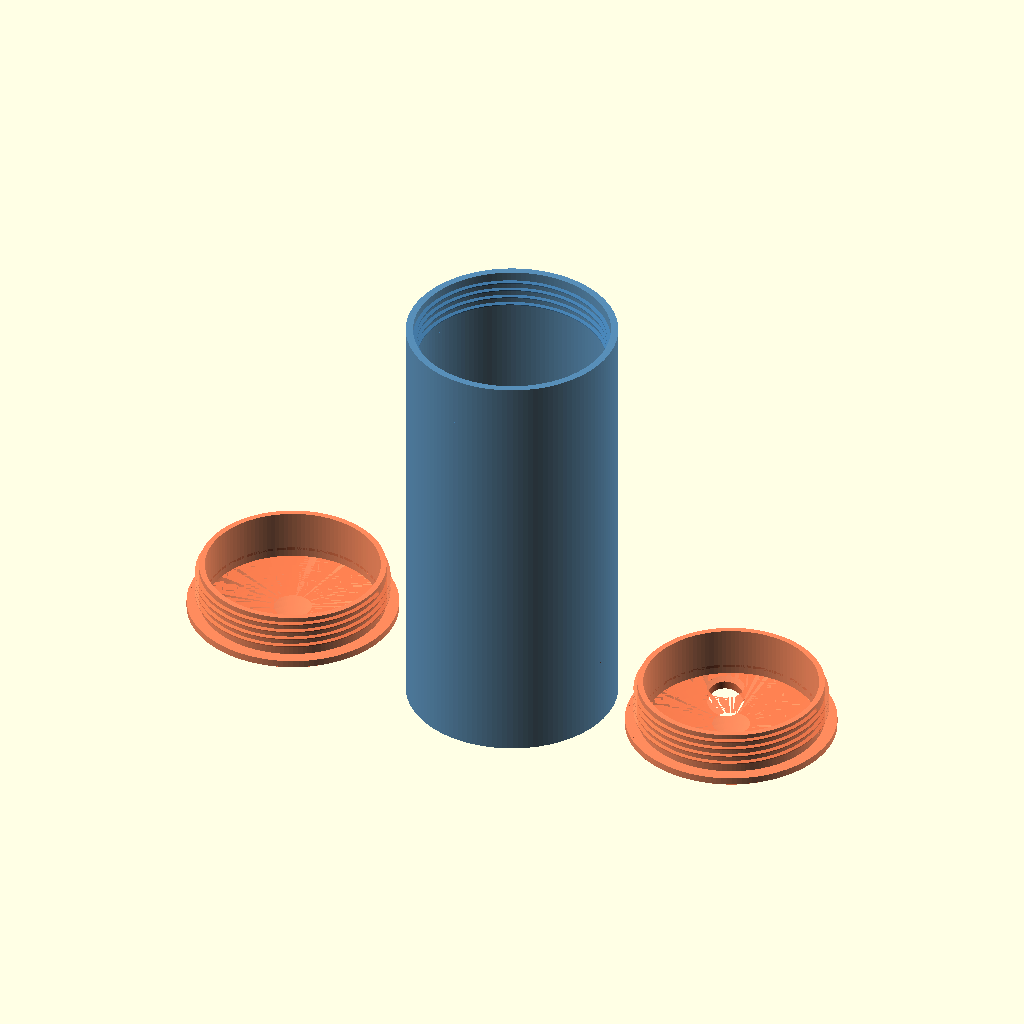
Cell 1: rendered with the file's own defaults.
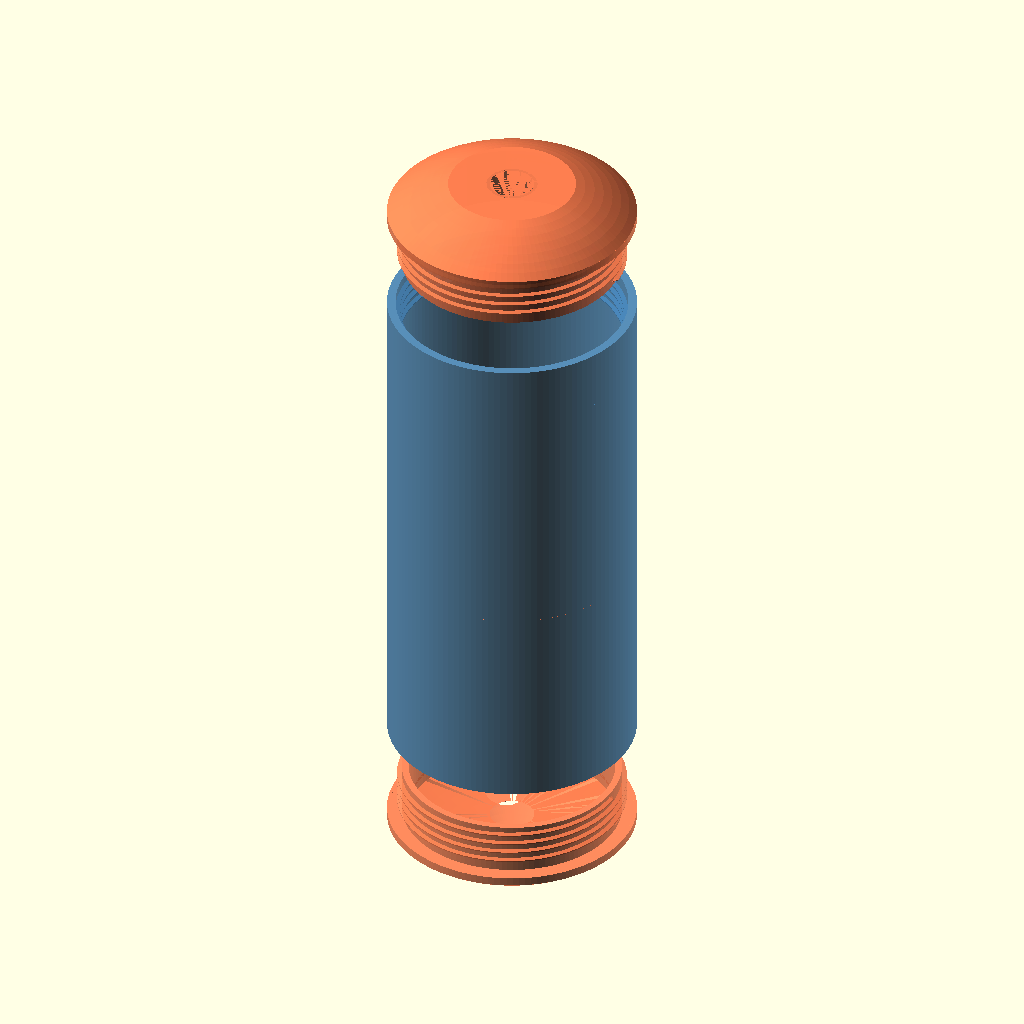
Cell 2: layout_to_print = 0 (everything else at default).
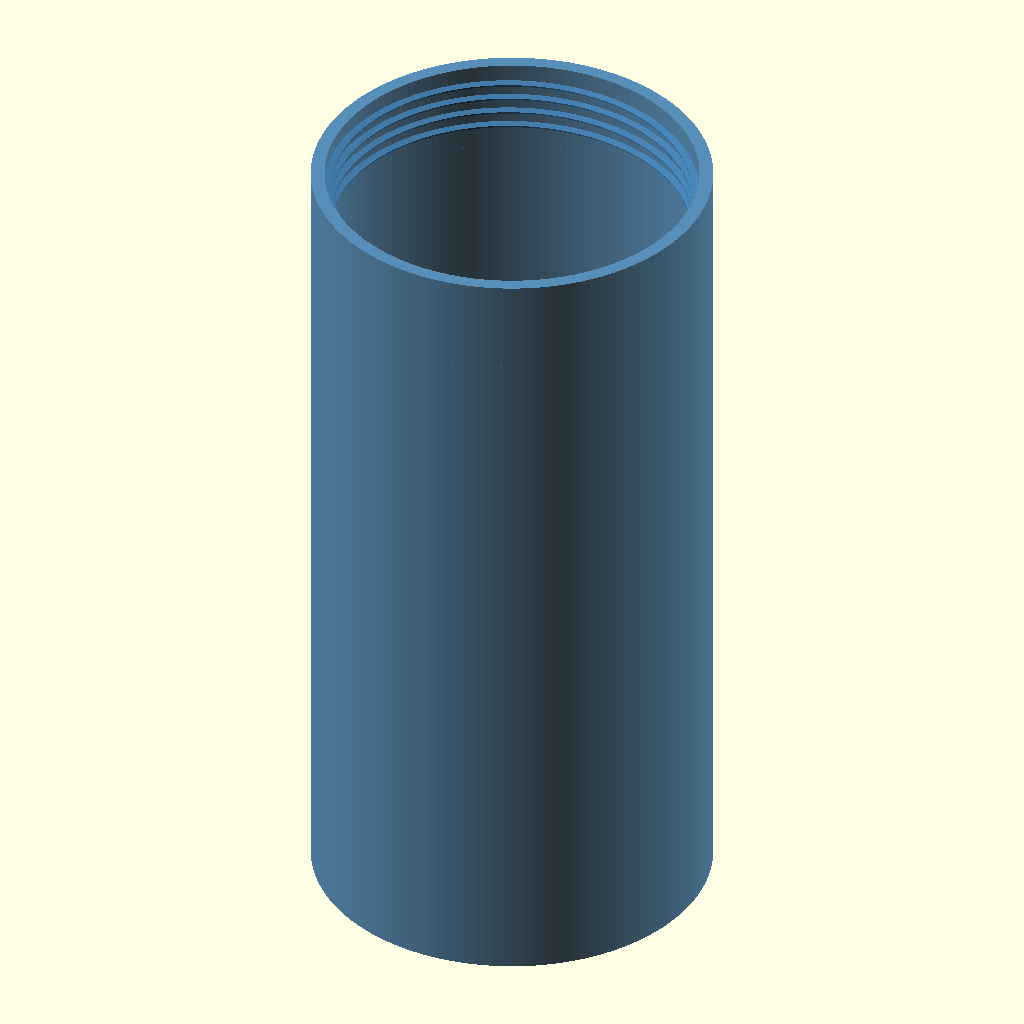
Cell 3: the same model with part_to_print = 1.
All cells are drawn from the same view direction (rotation 55°, 0°, 25°, orthographic, colour scheme Cornfield), but the view is re-fitted for each cell, so position and scale can differ between cells as well as the parameter.
OpenSCAD source file RRIV_Well_Case/threaded_tube_domed_caps.scad:
// ============================================================
// Threaded Tube with Domed Caps — Flush 3.3" OD Assembly
// Threading via screw_extrude (Philipp Klostermann method)
// User parameters in inches — converted to mm for OpenSCAD
// ============================================================
//
// Design overview:
//   - Tube: 3.3" OD constant, 3.0" ID, with INTERNAL threads
//     at each end (thread ridges project inward from bore wall).
//   - Cap: skirt with EXTERNAL threads screws INSIDE the tube.
//     A shoulder ring at 3.3" OD butts against the tube end,
//     and a spherical dome sits on top — all flush at 3.3" OD.
//   - Bottom cap has an optional ring of side holes through the
//     dome (e.g. for cable glands, drain ports, pressure equal.)
//
// No external dependencies.
// ============================================================

/* [Unit Conversion] */
inch = 25.4;  // OpenSCAD works in mm; all parameters below are inches

/* [Tube Dimensions] */
tube_length      = 7.5  * inch;
tube_id          = 3.4  * inch;
tube_od          = 3.65  * inch;

/* [Cap Dimensions] */
cap_total_height = 1.5  * inch;
cap_bottom_hole  = 0.65 * inch;   // center hole in bottom cap
cap_top_hole     = 0.65 * inch;   // center hole in top cap
dome_flat        = 0.15 * inch;   // amount to truncate off dome tip (flat spot for printing)

/* [Bottom Cap Side Holes] */
cap_side_hole_dia    = 0.65 * inch;   // diameter of each side hole
cap_side_hole_count  = 3;             // number of side holes (evenly spaced)
cap_side_hole_radius = 1.1  * inch;   // radial distance of hole centers from cap center
cap_side_hole_angle0 = 0;             // angular offset of first hole, degrees

/* [Thread Parameters] */
thread_height    = 0.6  * inch;
thread_turns     = 4;
cut_thread_percent = 10;

/* [Tolerances & Fit] */
partsgap         = 0.015 * inch;

/* [Cap Skirt] */
skirt_wall       = 0.1  * inch;

/* [Printing & Display] */
layout_to_print  = 1;      // [0:assembled/exploded, 1:print layout]
part_to_print    = 0;      // [0:all, 1:tube, 2:cap]
explode          = 0.75 * inch;
print_distance   = 0.5  * inch;

/* [Resolution] */
fn = 128;                   // [32,64,128,256]

/* [Hidden] */
tol = 0.05 * inch;
wall = (tube_od - tube_id) / 2;

// Thread derived
ThreadSize      = thread_height / thread_turns;
thread_thicknes = ThreadSize / 2;
cut_height      = thread_thicknes * cut_thread_percent / 100;
cut_width       = thread_thicknes * (100 - cut_thread_percent) / 100;

// Geometry derived
bore_r          = tube_id / 2;
skirt_r         = bore_r - thread_thicknes - partsgap;
skirt_inner_r   = skirt_r - skirt_wall;
shoulder_thick  = wall;
cap_skirt_h     = thread_height + ThreadSize;
cap_dome_h      = cap_total_height - cap_skirt_h - shoulder_thick;

// ============================================================
// screw_extrude by Philipp Klostermann
// ============================================================
module screw_extrude(P, r, p, d, sr, er, fn)
{
    anz_pt = len(P);
    steps = round(d * fn / 360);
    mm_per_deg = p / 360;

    VL = [ [r, 0, 0] ];
    PL = [ for (i=[0:1:anz_pt-1]) [0, 1+i, 1+((i+1)%anz_pt)] ];
    V = [
        for (n=[1:1:steps-1])
            let (
                w1 = n * d / steps,
                h1 = mm_per_deg * w1,
                s1 = sin(w1),
                c1 = cos(w1),
                faktor = (w1 < sr)
                    ? (w1 / sr)
                    : ((w1 > (d - er))
                        ? 1 - ((w1 - (d - er)) / er)
                        : 1)
            )
            for (pt = P)
                [r*c1 + pt[0]*c1*faktor,
                 r*s1 + pt[0]*s1*faktor,
                 h1   + pt[1]*faktor]
    ];
    P1 = [
        for (n=[0:1:steps-3])
            for (i=[0:1:anz_pt-1])
                [1+(n*anz_pt)+i,
                 1+(n*anz_pt)+anz_pt+i,
                 1+(n*anz_pt)+anz_pt+(i+1)%anz_pt]
    ];
    P2 = [
        for (n=[0:1:steps-3])
            for (i=[0:1:anz_pt-1])
                [1+(n*anz_pt)+i,
                 1+(n*anz_pt)+anz_pt+(i+1)%anz_pt,
                 1+(n*anz_pt)+(i+1)%anz_pt]
    ];
    VR = [ [r*cos(d), r*sin(d), mm_per_deg*d] ];
    PR = [
        for (i=[0:1:anz_pt-1])
            [1+(steps-1)*anz_pt,
             1+(steps-2)*anz_pt+((i+1)%anz_pt),
             1+(steps-2)*anz_pt+i]
    ];

    VG = concat(VL, V, VR);
    PG = concat(PL, P1, P2, PR);
    convex = round(d/45) + 4;
    polyhedron(VG, PG, convexity=convex);
}

// ============================================================
// Dome shell: hollow spherical cap
// ============================================================
module dome_shell(outer_r, thickness, height, flat=0) {
    R_out = (outer_r*outer_r + height*height) / (2*height);
    R_in  = R_out - thickness;
    cz    = height - R_out;
    trim_h = height - flat;  // truncated height
    difference() {
        intersection() {
            translate([0,0,cz]) sphere(r=R_out, $fn=fn);
            cylinder(r=outer_r+1, h=trim_h, $fn=fn);
        }
        intersection() {
            translate([0,0,cz]) sphere(r=R_in, $fn=fn);
            translate([0,0,-0.001])
                cylinder(r=outer_r+1, h=trim_h+0.001, $fn=fn);
        }
    }
}

// ============================================================
// Tube Body
// Constant OD, internal threads at each end
// ============================================================
module TubeBody() {
    int_P = (cut_thread_percent > 0)
        ? [ [tol*2, -(thread_thicknes-tol)],
            [-cut_width, -cut_height],
            [-cut_width,  cut_height],
            [tol*2,  (thread_thicknes-tol)] ]
        : [ [tol, -(thread_thicknes-tol)],
            [-thread_thicknes, 0],
            [tol,  (thread_thicknes-tol)] ];

    difference() {
        cylinder(r=tube_od/2, h=tube_length, $fn=fn);
        translate([0, 0, -tol])
            cylinder(r=bore_r, h=tube_length + tol*2, $fn=fn);
    }

    // --- Bottom internal threads ---
    difference() {
        translate([0, 0, ThreadSize/2])
            screw_extrude(
                P=int_P, r=bore_r, p=ThreadSize,
                d=360*thread_turns, sr=0, er=45, fn=fn);
        rotate([180,0,0])
            translate([0, 0, -tol])
                cylinder(r=bore_r + thread_thicknes + tol,
                         h=ThreadSize + tol, $fn=fn);
        translate([0, 0, thread_height + ThreadSize])
            cylinder(r=bore_r + thread_thicknes + tol,
                     h=ThreadSize + tol, $fn=fn);
    }

    // --- Top internal threads ---
    difference() {
        translate([0, 0, tube_length - thread_height - ThreadSize/2])
            screw_extrude(
                P=int_P, r=bore_r, p=ThreadSize,
                d=360*thread_turns, sr=0, er=45, fn=fn);
        translate([0, 0, tube_length + tol])
            cylinder(r=bore_r + thread_thicknes + tol,
                     h=ThreadSize + tol, $fn=fn);
        translate([0, 0, tube_length - thread_height - ThreadSize*1.5 - tol])
            cylinder(r=bore_r + thread_thicknes + tol,
                     h=ThreadSize + tol, $fn=fn);
    }
}

// ============================================================
// Domed Cap
// z=0 is the open skirt end, dome is at the top.
// Optional ring of side holes (for bottom cap) specified by
// side_hole_dia / side_hole_count / side_hole_radius.
// ============================================================
module DomedCap(hole_dia=0,
                side_hole_dia=0,
                side_hole_count=0,
                side_hole_radius=0,
                side_hole_angle0=0) {
    ext_P = (cut_thread_percent > 0)
        ? [ [-tol, thread_thicknes-tol],
            [cut_width, cut_height],
            [cut_width, -cut_height],
            [-tol, -(thread_thicknes-tol)] ]
        : [ [-tol, thread_thicknes-tol],
            [thread_thicknes, 0],
            [-tol, -(thread_thicknes-tol)] ];

    difference() {
        union() {
            // --- Skirt: open cylindrical shell ---
            difference() {
                cylinder(r=skirt_r, h=cap_skirt_h, $fn=fn);
                translate([0, 0, -tol])
                    cylinder(r=skirt_inner_r, h=cap_skirt_h + tol*2, $fn=fn);
            }

            // --- External threads on skirt ---
            difference() {
                translate([0, 0, ThreadSize/2])
                    screw_extrude(
                        P=ext_P, r=skirt_r, p=ThreadSize,
                        d=360*thread_turns, sr=0, er=45, fn=fn);
                translate([0, 0, cap_skirt_h])
                    cylinder(r=bore_r + thread_thicknes + tol,
                             h=ThreadSize + tol, $fn=fn);
                rotate([180, 0, 0])
                    translate([0, 0, -tol])
                        cylinder(r=bore_r + thread_thicknes + tol,
                                 h=ThreadSize + tol, $fn=fn);
            }

            // --- Shoulder ring: flush with tube OD ---
            translate([0, 0, cap_skirt_h])
                difference() {
                    cylinder(r=tube_od/2, h=shoulder_thick, $fn=fn);
                    translate([0, 0, -tol])
                        cylinder(r=skirt_inner_r, h=shoulder_thick + tol*2, $fn=fn);
                }

            // --- Dome shell ---
            if (cap_dome_h > 0) {
                translate([0, 0, cap_skirt_h + shoulder_thick])
                    dome_shell(tube_od/2, wall, cap_dome_h, flat=dome_flat);
            }
        }

        // --- Center hole through dome and shoulder ---
        if (hole_dia > 0) {
            translate([0, 0, -tol])
                cylinder(r=hole_dia/2, h=cap_total_height + tol*2, $fn=fn);
        }

        // --- Optional ring of side holes through dome ---
        if (side_hole_dia > 0 && side_hole_count > 0) {
            for (i = [0:side_hole_count-1]) {
                a = side_hole_angle0 + i * 360 / side_hole_count;
                translate([side_hole_radius * cos(a),
                           side_hole_radius * sin(a),
                           -tol])
                    cylinder(r=side_hole_dia/2,
                             h=cap_total_height + tol*2,
                             $fn=fn);
            }
        }
    }
}

// ============================================================
// Layout
// ============================================================
module Assembled() {
    if (part_to_print == 0 || part_to_print == 1) {
        color("SteelBlue", 0.9)
            translate([0, 0, cap_total_height + explode])
                TubeBody();
    }
    if (part_to_print == 0 || part_to_print == 2) {
        // Bottom cap: center hole + ring of side holes, flipped dome-down
        color("Coral", 0.9)
            translate([0, 0, cap_total_height])
                rotate([180, 0, 0])
                    DomedCap(hole_dia=cap_bottom_hole,
                             side_hole_dia=cap_side_hole_dia,
                             side_hole_count=cap_side_hole_count,
                             side_hole_radius=cap_side_hole_radius,
                             side_hole_angle0=cap_side_hole_angle0);
        // Top cap: center hole only, dome-up
        color("Coral", 0.9)
            translate([0, 0, cap_total_height + tube_length + explode*2])
                DomedCap(hole_dia=cap_top_hole);
    }
}

module PrintLayout() {
    if (part_to_print == 0 || part_to_print == 1) {
        color("SteelBlue", 0.9)
            TubeBody();
    }
    if (part_to_print == 0 || part_to_print == 2) {
        x_off = tube_od/2 + tube_od/2 + print_distance;
        // Bottom cap: dome on build plate, open skirt up
        color("Coral", 0.9)
            translate([x_off, 0, cap_total_height - dome_flat])
                rotate([180, 0, 0])
                    DomedCap(hole_dia=cap_bottom_hole,
                             side_hole_dia=cap_side_hole_dia,
                             side_hole_count=cap_side_hole_count,
                             side_hole_radius=cap_side_hole_radius,
                             side_hole_angle0=cap_side_hole_angle0);
        // Top cap: dome on build plate, open skirt up
        color("Coral", 0.9)
            translate([-x_off, 0, cap_total_height - dome_flat])
                rotate([180, 0, 0])
                    DomedCap(hole_dia=cap_top_hole);
    }
}

if (layout_to_print == 1) PrintLayout();
else Assembled();

// ============================================================
// Info
// ============================================================
echo(str("--- Flush Threaded Tube with Domed Caps ---"));
echo(str("Tube: ", tube_length/inch, "\" L, ID=", tube_id/inch, "\", OD=", tube_od/inch, "\""));
echo(str("Wall: ", wall/inch, "\""));
echo(str("Thread: ", thread_turns, " turns, pitch=", ThreadSize/inch, "\", depth=", thread_thicknes/inch, "\""));
echo(str("Cap total height: ", cap_total_height/inch, "\""));
echo(str("  Skirt height: ", cap_skirt_h/inch, "\"  Shoulder: ", shoulder_thick/inch, "\"  Dome: ", cap_dome_h/inch, "\""));
echo(str("Cap skirt OD (at thread root): ", skirt_r*2/inch, "\""));
echo(str("Cap skirt OD (at thread peak): ", (skirt_r + thread_thicknes)*2/inch, "\""));
echo(str("Cap/dome OD (flush): ", tube_od/inch, "\""));
echo(str("Parts gap: ", partsgap/inch, "\" radial"));
echo(str("Wall behind tube threads: ", (tube_od/2 - bore_r)/inch, "\""));
echo(str("Bottom cap center hole: ", cap_bottom_hole/inch, "\" dia"));
echo(str("Bottom cap side holes: ", cap_side_hole_count, " x ", cap_side_hole_dia/inch,
         "\" dia at ", cap_side_hole_radius/inch, "\" radius"));
echo(str("  (outer edge of side holes at ",
         (cap_side_hole_radius + cap_side_hole_dia/2)/inch,
         "\" from center; skirt inner radius = ", skirt_inner_r/inch, "\")"));
echo(str("Top cap hole: ", cap_top_hole/inch, "\" dia"));
echo(str("Dome truncation: ", dome_flat/inch, "\" (flat spot for printing)"));
Parameter table extracted from the source (name, type, default, range or options):
inch: number, default 25.4
cap_side_hole_count: number, default 3
cap_side_hole_angle0: number, default 0
thread_turns: number, default 4
cut_thread_percent: number, default 10
layout_to_print: number, default 1, options 0, 1
part_to_print: number, default 0, options 0, 1, 2
fn: number, default 128, options 32, 64, 128, 256
